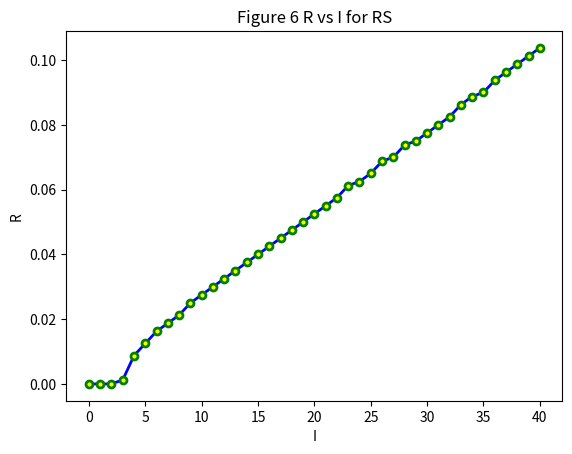
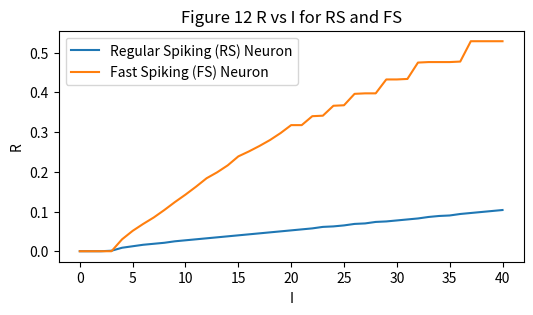

Recreate these plots in Python, in order.
# Izhikevich Spiking Neurons - Regular Spiking (RS), Fast SPiking (FS) and Chattering (CH) neurons 
# Author - BORIS KUNDU
# Usage - python Izhikevich_Spiking_Neurons.py

#Import packages
import pandas as pd
import numpy as np
import matplotlib.pyplot as plt

#Placeholders For mean spike rate
meanSpikeRateRS = []
meanSpikeRateFS = []

#Display plots for Membrane Potential vs Time
def display(tspan, V, figNum, title,curr,plot):
    plt.subplot(1,5,plot)
    x_label = 'Time Step'
    y_label = 'Membrane Potential (mV)'
    plt.xlabel(x_label,fontsize=8)
    plt.ylabel(y_label,fontsize=8)
    plt.xticks(fontsize = 8)
    plt.yticks(fontsize = 8)
    figTitle = "Figure " + str(figNum) + " " + title + " (I=" + str(curr) +")"
    plt.title(figTitle,fontsize=8)
    plt.plot(tspan,V)
    
#Function for generating RS neuron
def compute(a,b,c,d,title,curr,figNum,plot):
    # Steps
    steps = 1000

    # Step size in ms
    tau = 0.25
    
    #Threshold
    spikeT = 30
    
    #Count spikes
    spikeCount = 0
    
    #tspan is the time interval
    tspan = np.arange(0, steps+tau, tau)
    
    # Time-series of membrane potentials
    V = np.zeros(len(tspan))
    #Initialized to resting potential
    V[0] = -64
    
    # Time-series of resting potential
    u = np.zeros(len(tspan))
    u[0] = b*V[0]
    
    #Input current
    I = np.zeros(len(tspan))
    I[200:] = curr
    
    for i in range(1, len(tspan)):
        # Check if this is a spike
        if V[i-1] < spikeT:
            V[i]    = V[i-1] + tau * (0.04 * (V[i-1]**2) + 5 * V[i-1] + 140 - u[i-1] + I[i-1])
            u[i]    = u[i-1] + tau * a * (b * V[i-1] - u[i-1])
        else:
            spikeCount = spikeCount +1
            # Put spike value
            V[i-1] = spikeT    
            # Reset membrane potential
            V[i] = c
            # Reset recovery potential
            u[i] = u[i-1] + d       

    #Display neuron plot
    if curr in[1,10,20,30,40] and figNum < 13:
        display(tspan, V, figNum, title, curr,plot)
    elif (figNum >= 13):
        display(tspan, V, figNum, title, curr,plot)
    #Retuen Mean Spike Rate
    return (spikeCount/800)

#Function for generating RS neuron
def regularSpiking(a = 0.02, b = 0.2, c = -65, d = 8):
    sr = 0
    fignum = 0
    plt.figure(num = 'Regular Spiking (RS) Neuron', figsize = (100,10))
    for curr in range (0,41): 
        #Call compute
        if curr in [1,10,20,30,40]:
            fignum = fignum + 1
        sr = compute(a,b,c,d,'RS',curr,fignum,fignum)
        meanSpikeRateRS.append(sr)
    plt.subplots_adjust(left = 0.04, right = 1, bottom=0.08, wspace=0.3, top = 0.97)
    plt.show()

#Function for generating FS neuron
def fastSpiking(a = 0.1, b = 0.2, c = -65, d = 2):
    sr = 0
    fignum = 6
    plot = 0
    plt.figure(num = 'Fast Spiking (FS) Neuron', figsize = (100,10))
    for curr in range (0,41): 
        #Call compute
        if curr in [1,10,20,30,40]:
            fignum = fignum + 1
            plot = plot + 1
        sr = compute(a,b,c,d,'FS',curr,fignum,plot)
        meanSpikeRateFS.append(sr)
    plt.subplots_adjust(left = 0.04, right = 1, bottom=0.08, wspace=0.3, top = 0.97)
    plt.show()

#Function for generating CH neuron
def chattering(a = 0.02, b = 0.2, c = -50, d = 2):
    sr = 0
    fignum = 12
    plot = 0
    plt.figure(num = 'Chattering (CH) Neuron', figsize = (100,10))
    for curr in [1,5,10,15,20]: 
        #Call compute
        fignum = fignum + 1
        plot = plot + 1
        sr = compute(a,b,c,d,'CH',curr,fignum,plot)
    plt.subplots_adjust(left = 0.04, right = 1, bottom=0.08, wspace=0.3, top = 0.97)
    plt.show()

#Generate Regular Spiking (RS) neurons
regularSpiking()

#Plot Mean Spike Rate for RS
I = [x for x in range(0,41)]
x_label = 'I'
y_label = 'R'
plt.figure(num = 'Mean Spike Rate (R) vs Input (I) for Regular Spiking (RS) Neuron')
plt.xlabel(x_label)
plt.ylabel(y_label)
#Plot I vs R for RS
plt.title("Figure 6 R vs I for RS")
plt.plot(I,meanSpikeRateRS, color='blue',linewidth=2,marker='o',markersize='5',markerfacecolor='yellow',markeredgewidth=2,markeredgecolor='green')
plt.show()

#Generate Fast Spiking (FS) neurons
fastSpiking()

#Plot Mean Spike Rate for RS and FS together
fig,axes = plt.subplots(figsize=(6,3),num='Mean Spike Rate (R) vs Input (I) for Regular Spiking (RS) and Fast Spiking (FS) Neuron')

axes.set_title('Figure 12 R vs I for RS and FS')
axes.set_xlabel(x_label)
axes.set_ylabel(y_label)

axes.plot(I,meanSpikeRateRS,label = 'Regular Spiking (RS) Neuron')
axes.plot(I,meanSpikeRateFS,label = 'Fast Spiking (FS) Neuron')
axes.legend()
fig.show()

#Generate Chattering (CH) neurons
chattering()